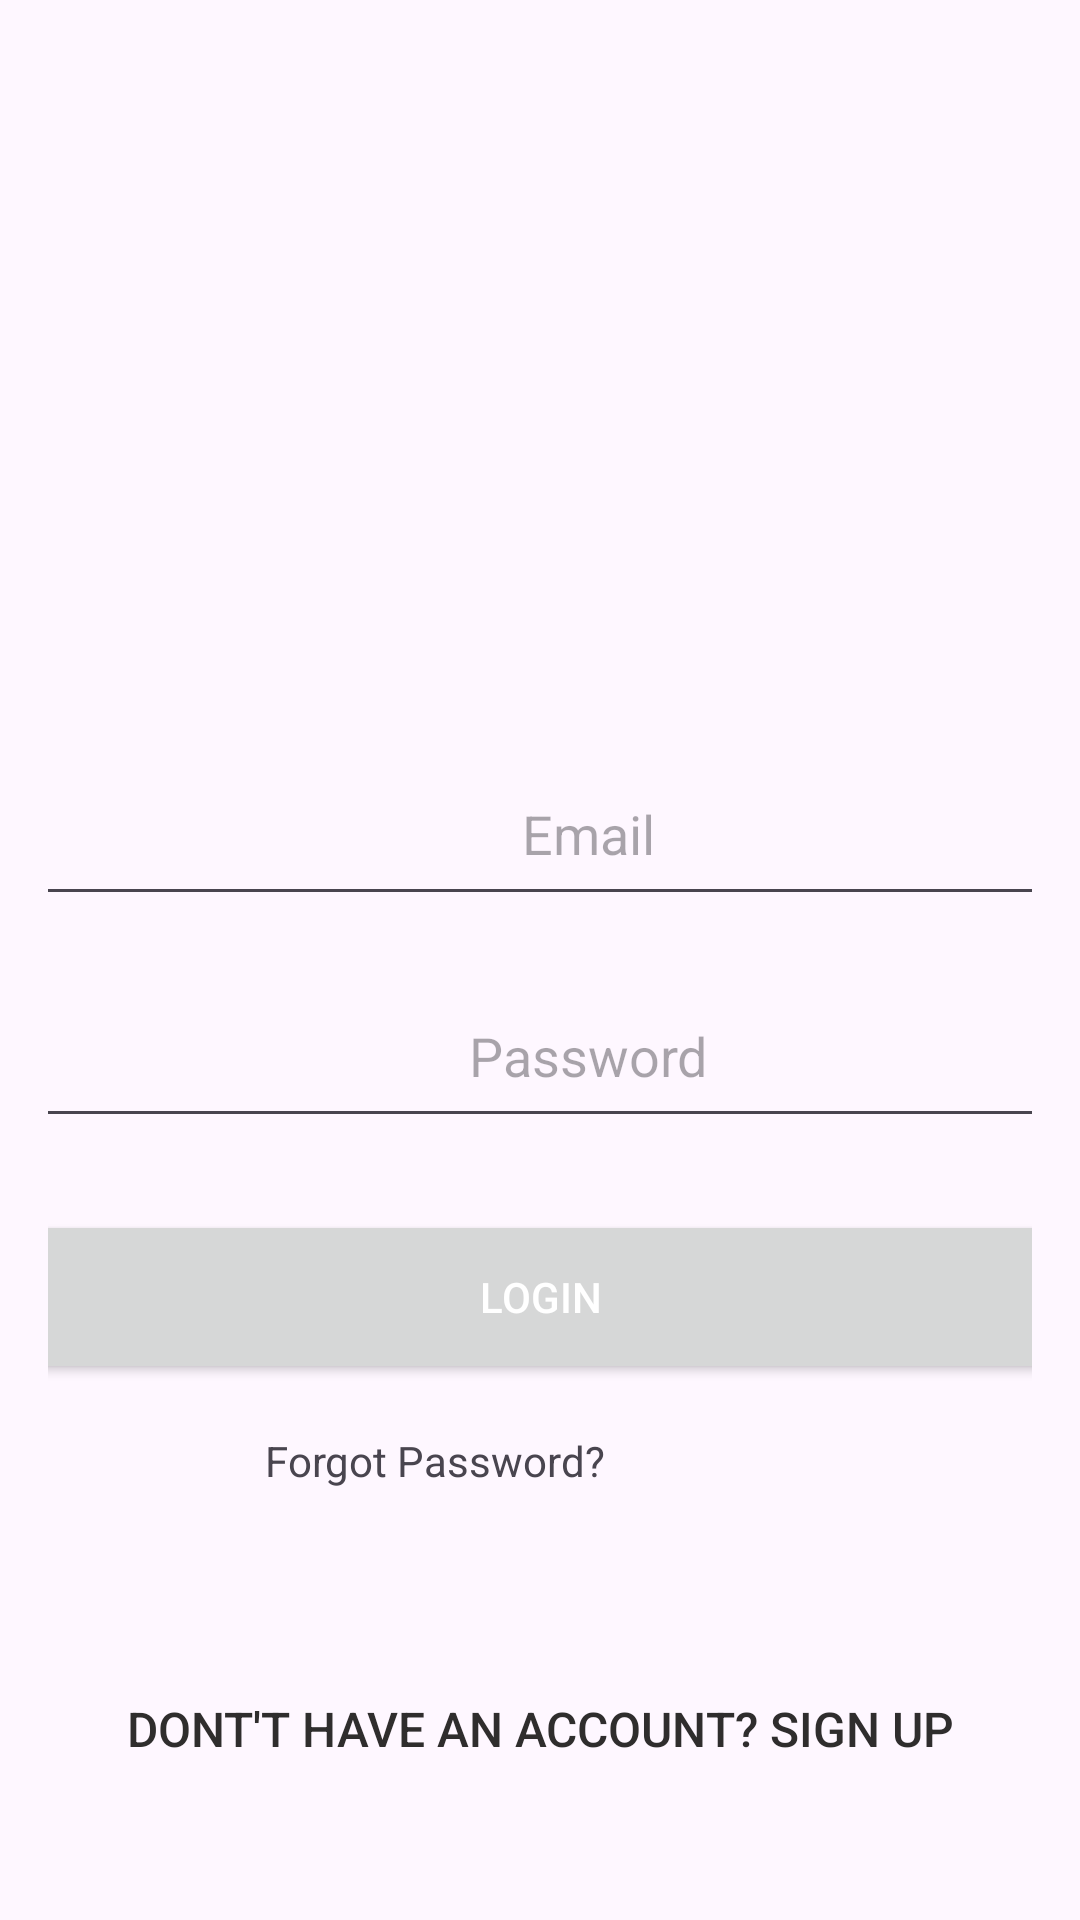

Reconstruct the res/layout file that produces this screen, plus the resources it refers to.
<!-- AndroidManifest.xml: application theme Theme.MuBlog -->
<!-- res/layout/activity_login.xml -->
<?xml version="1.0" encoding="utf-8"?>
<LinearLayout xmlns:android="http://schemas.android.com/apk/res/android"
    android:layout_width="match_parent"
    android:layout_height="match_parent"
    android:orientation="vertical"
    android:padding="16dp"
    android:layout_marginLeft="16dp"
    android:layout_marginRight="16dp"
    android:gravity="center">



    <ImageView
        android:layout_width="186dp"
        android:layout_height="186dp"
        android:layout_marginBottom="24dp"
        android:src="@drawable/login" />

    <EditText
        android:id="@+id/etEmail"
        android:layout_width="384dp"
        android:layout_height="58dp"
        android:layout_marginLeft="16dp"
        android:layout_marginBottom="16dp"
        android:hint="Email"
        android:inputType="textEmailAddress"
        android:textAlignment="center" />

    
    <EditText
        android:id="@+id/etPassword"
        android:layout_width="383dp"
        android:layout_height="58dp"
        android:layout_marginLeft="16dp"
        android:layout_marginBottom="24dp"
        android:hint="Password"
        android:inputType="textPassword"
        android:textAlignment="center" />

    
    <Button
        android:id="@+id/btnLogin"
        android:layout_width="378dp"
        android:layout_height="58dp"
        android:text="Login"

        android:textColor="@android:color/white" />


    <TextView
        android:id="@+id/tvForgotPassword"
        android:layout_width="183dp"
        android:layout_height="57dp"
        android:layout_marginTop="16dp"

        android:clickable="true"
        android:focusable="true"
        android:text="Forgot Password?" />

    
    <Button
        android:id="@+id/btnSignup"
        android:layout_width="346dp"
        android:layout_height="52dp"
        android:layout_marginTop="16dp"
        android:background="@android:color/transparent"
        android:clickable="true"

        android:focusable="true"
        android:gravity="center"
        android:text="Dont't have an account? Sign Up"
        android:textColor="#2F2D2D"
        android:textSize="16sp" />

</LinearLayout>
<!-- resources referenced by this layout -->
<resources>
  <style name="Theme.MuBlog" parent="Base.Theme.MuBlog" />
  <style name="Base.Theme.MuBlog" parent="Theme.Material3.DayNight.NoActionBar">
          
          
      </style>
</resources>
